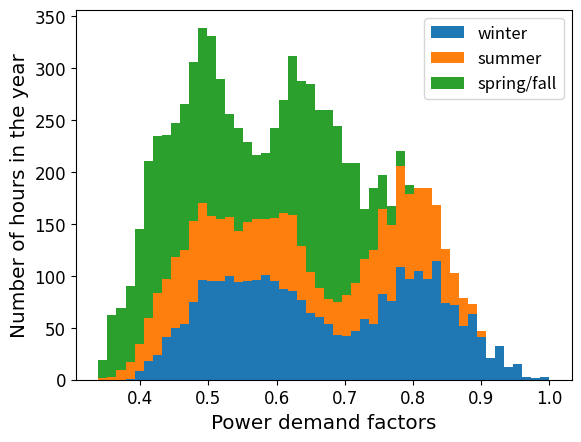

Reproduce this figure in Python.
import math
import numpy as np
import matplotlib.pyplot as plt

# source: page 30 of https://www.jmp.com/support/downloads/pdf/jmp9/quality_and_reliability_methods.pdf
def weibull_pdf(x, scale, shape):
	return (shape/scale) * (x/scale)**(shape-1) * np.exp(-(x/scale)**shape)

def weibull_cdf(x, scale, shape):
	return 1. - np.exp(-(x/scale)**shape)

def lognormal_pdf(x, mu, sigma):
	return np.exp(-(np.log(x) - mu)**2 / (2. * sigma**2)) / (sigma * x * np.sqrt(2. * np.pi))

def exponential_pdf(x, rate):
	return rate * np.exp(-rate*x)

def frechet_pdf(x, location, scale, shape):
	return (shape/scale) * ((x-location)/scale)**(-1.-shape) * np.exp(-((x-location)/scale)**(-shape))

def loglogistic_pdf(x, scale, shape):
	return ((shape/scale) * (x/scale)**(shape-1.)) / (1. + (x/scale)**(shape))**2

def sev_pdf(x, mu, sigma):
	return (1./sigma) * np.exp( (x-mu)/sigma - np.exp((x-mu)/sigma) )
			
def normal_pdf(x, mu, sigma):
	return 1./(sigma * np.sqrt(2. * np.pi)) * np.exp(- (x - mu)**2 / (2.*sigma**2))

def lev_pdf(x, mu, sigma):
	return (1./sigma) * np.exp( -(x-mu)/sigma - np.exp(-(x-mu)/sigma) )

def logistic_pdf(x, location, scale):
	return np.exp(-(x-location) / scale) / (scale * (1. + np.exp(-(x-location) / scale))**2)

week_load_scalar = {
1: 86.2,
2: 90.,
3: 87.8,
4: 83.4,
5: 88.,
6: 84.1,
7: 83.2,
8: 80.6,
9: 74.,
10: 73.7,
11: 71.5,
12: 72.7,
13: 70.4,
14: 75.,
15: 72.1,
16: 80.,
17: 75.4,
18: 83.7,
19: 87.,
20: 88.,
21: 85.6,
22: 81.1,
23: 90.,
24: 88.7,
25: 89.6,
26: 86.1,
27: 75.5,
28: 81.6,
29: 80.1,
30: 88.,
31: 72.2,
32: 77.6,
33: 80.,
34: 72.9,
35: 72.6,
36: 70.5,
37: 78.,
38: 69.5,
39: 72.4,
40: 72.4,
41: 74.3,
42: 74.4,
43: 80.,
44: 88.1,
45: 88.5,
46: 90.9,
47: 94.,
48: 89.,
49: 94.2,
50: 97.,
51: 100.,
52: 95.2
}

day_load_scalar = {
1: 93.,
2: 100.,
3: 98.,
4: 96.,
5: 94.,
6: 77.,
7: 75.,
}

hour_winter_weekday_load_scalar = {
1: 67.,
2: 63.,
3: 60.,
4: 59.,
5: 59.,
6: 60.,
7: 74.,
8: 86.,
9: 95.,
10: 96.,
11: 96.,
12: 95.,
13: 95.,
14: 95.,
15: 93.,
16: 94.,
17: 99.,
18: 100.,
19: 100.,
20: 96.,
21: 91.,
22: 83.,
23: 73.,
24: 63.
}

hour_winter_weekend_load_scalar = {
1: 78.,
2: 72.,
3: 68.,
4: 66.,
5: 64.,
6: 65.,
7: 66.,
8: 70.,
9: 80.,
10: 88.,
11: 90.,
12: 91.,
13: 90.,
14: 88.,
15: 87.,
16: 87.,
17: 91.,
18: 100.,
19: 99.,
20: 97.,
21: 94.,
22: 92.,
23: 87.,
24: 81.
}

hour_summer_weekday_load_scalar = {
1: 64.,
2: 60.,
3: 58.,
4: 56.,
5: 56.,
6: 58.,
7: 64.,
8: 76.,
9: 87.,
10: 95.,
11: 99.,
12: 100.,
13: 99.,
14: 100.,
15: 100.,
16: 97.,
17: 96.,
18: 96.,
19: 93.,
20: 92.,
21: 92.,
22: 93.,
23: 87.,
24: 72.
}

hour_summer_weekend_load_scalar = {
1: 74.,
2: 70.,
3: 66.,
4: 65.,
5: 64.,
6: 62.,
7: 62.,
8: 66.,
9: 81.,
10: 86.,
11: 91.,
12: 93.,
13: 93.,
14: 92.,
15: 91.,
16: 91.,
17: 92.,
18: 94.,
19: 95.,
20: 95.,
21: 100.,
22: 93.,
23: 88.,
24: 80.,
}

hour_equinox_weekday_load_scalar = {
1: 63.,
2: 62.,
3: 60.,
4: 58.,
5: 59.,
6: 65.,
7: 72.,
8: 85.,
9: 95.,
10: 99.,
11: 100.,
12: 99.,
13: 93.,
14: 92.,
15: 90.,
16: 88.,
17: 90.,
18: 92.,
19: 96.,
20: 98.,
21: 96.,
22: 90.,
23: 80.,
24: 70.
}

hour_equinox_weekend_load_scalar = {
1: 75.,
2: 73.,
3: 69.,
4: 66.,
5: 65.,
6: 65.,
7: 68.,
8: 74.,
9: 83.,
10: 89.,
11: 92.,
12: 94.,
13: 91.,
14: 90.,
15: 90.,
16: 86.,
17: 85.,
18: 88.,
19: 92.,
20: 100.,
21: 97.,
22: 95.,
23: 90.,
24: 85.,
}

hour_mults = []
winter_mults = []
summer_mults = []
equinox_mults = []
i = 1

for week in range(1, len(week_load_scalar)+1):
	for day in range(1, len(day_load_scalar)+1):
		for hour in range(1, 24+1):
			alpha = week_load_scalar[week]*0.01
			beta = day_load_scalar[day]*0.01

			if week < 9 or week > 43:
				if day < 6:
					gamma = hour_winter_weekday_load_scalar[hour]
				else:
					gamma = hour_winter_weekend_load_scalar[hour]
			elif 17 < week < 31:
				if day < 6:
					gamma = hour_summer_weekday_load_scalar[hour]
				else:
					gamma = hour_summer_weekend_load_scalar[hour]
			else:
				if day < 6:
					gamma = hour_equinox_weekday_load_scalar[hour]
				else:
					gamma = hour_equinox_weekend_load_scalar[hour]

			gamma = gamma*0.01
			hour_mults.append(alpha*beta*gamma)
			if week == len(week_load_scalar): # used this to create 8760 data points
				if day == len(day_load_scalar):
					hour_mults.append(alpha*beta*gamma)

for i in range(0, len(hour_mults)):
	if i <= 8*24*len(day_load_scalar) or i > 43*24*len(day_load_scalar):
		winter_mults.append(hour_mults[i])
	elif 17*24*len(day_load_scalar) < i <= 30*24*len(day_load_scalar):
		summer_mults.append(hour_mults[i])
	else:
		equinox_mults.append(hour_mults[i])

count, bins, ignored = plt.hist([winter_mults, summer_mults, equinox_mults], 50, rwidth=1., stacked=True, label=['winter', 'summer', 'spring/fall'])
sumcount = sum(count[-1]) * math.fabs(bins[0] - bins[1])

x = np.arange(0.0, 1.0, 0.02)
x = [i for i in x if i >= min(hour_mults)]
x = np.array([i for i in x if i <= max(hour_mults)]) # for non-exponential distribution

# weib_shape = 1./0.20772381
# weib_scale = np.exp(-0.399517)
# plt.plot(x, weibull_pdf(x, weib_scale, weib_shape) * sumcount, color="teal", label="weibull")

# lnorm_mu = -0.5138546
# lnorm_sigma = 0.23256321
# plt.plot(x, lognormal_pdf(x, lnorm_mu, lnorm_sigma) * sumcount, label="lognormal")

# exp_rate = 1./np.exp(-0.4872712)
# exp_x = np.array([i for i in x if i <= max(x)-min(hour_mults)])
# plt.plot(exp_x + min(hour_mults), exponential_pdf(exp_x, exp_rate) * sumcount, label="exponential")

# frech_shape = 1./0.22268866
# frech_scale = np.exp(-0.6312278)
# frech_loc = -0.
# plt.plot(x, frechet_pdf(x, frech_loc, frech_scale, frech_shape) * sumcount, label="frechet")

# llog_shape = 1./0.13919554
# llog_scale = np.exp(-0.5096652)
# plt.plot(x, loglogistic_pdf(x, llog_scale, llog_shape) * sumcount, label="log-logistic")

# sev_mu = 0.68575934
# sev_sigma = 0.13699434
# plt.plot(x, sev_pdf(x, sev_mu, sev_sigma) * sumcount, label="sev")

# norm_mu = 0.61433908
# norm_sigma = 0.14042541
# plt.plot(x, normal_pdf(x, norm_mu, norm_sigma) * sumcount, label="normal")

# lev_mu = 0.5459069
# lev_sigma = 0.12258021
# plt.plot(x, lev_pdf(x, lev_mu, lev_sigma) * sumcount, color="red", label="lev")

# log_location = 0.61019505
# log_scale = 0.08393966
# plt.plot(x, logistic_pdf(x, log_location, log_scale) * sumcount, label="logistic")

arialfont = {'fontname': 'Arial'}
plt.xticks(fontsize="large", **arialfont)
plt.xlabel("Power demand factors", fontsize="x-large", **arialfont)
plt.yticks(fontsize="large", **arialfont)
plt.ylabel("Number of hours in the year", fontsize="x-large", ** arialfont)
plt.legend(fontsize="large", loc=1)
plt.show()